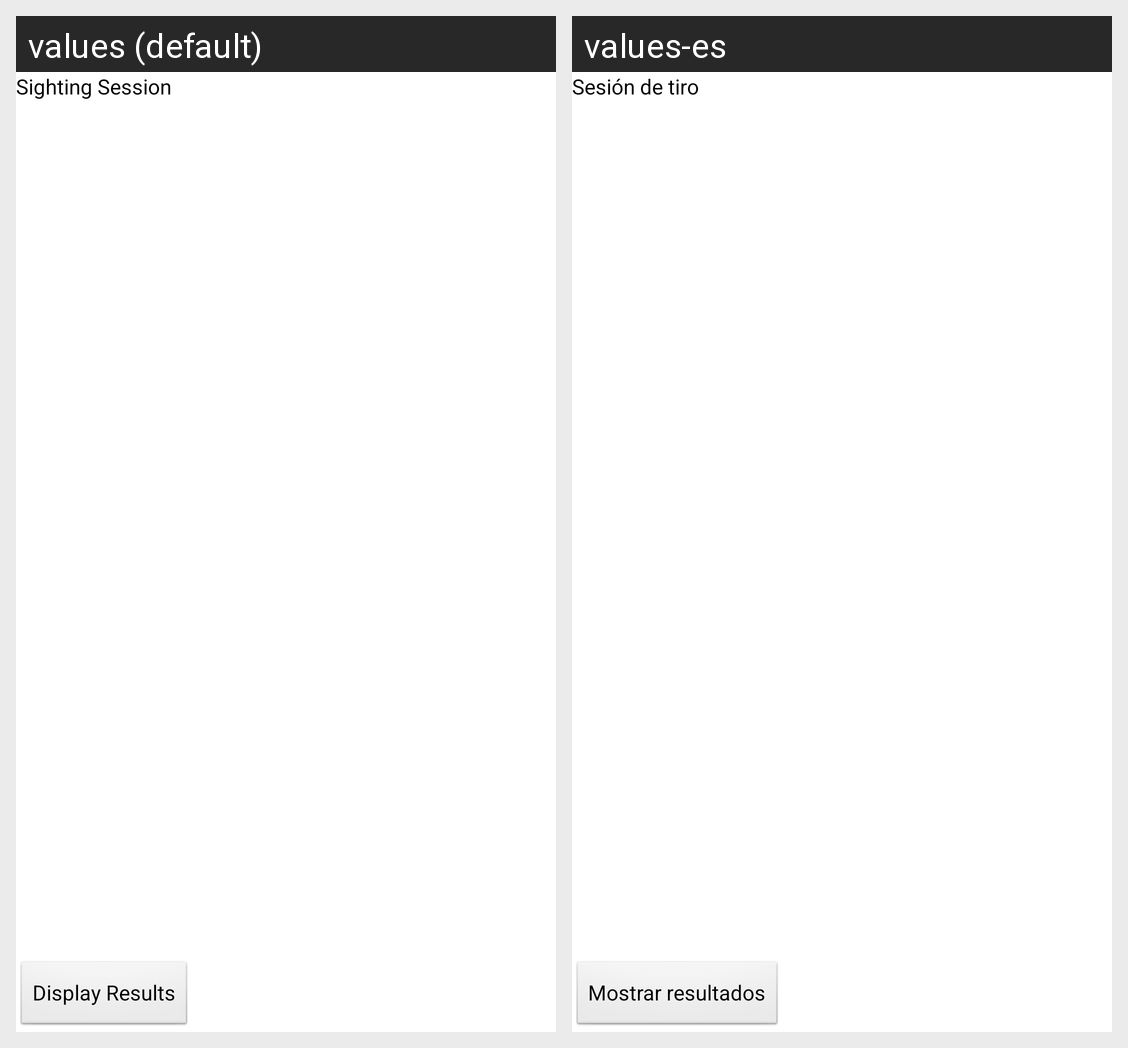

Locale-by-locale string values for the Android screen shown in this grid:
Android screen res/layout/sightingsessionlayout.xml rendered under 2 locales, left to right: values (default), values-es. Device: Nexus 5 (rendered at 1080×1920; each locale shown at half size, 540×960, under a caption strip naming it); theme android:Theme.NoTitleBar.
Strings drawn on this screen, with the default value and each locale's value (text and hints the layout hard-codes, and strings that could not be matched under every locale, appear in the picture but are not listed):

sightingSessionTitleText
  values: Sighting Session
  values-es: Sesión de tiro

displayResultButtonText
  values: Display Results
  values-es: Mostrar resultados
